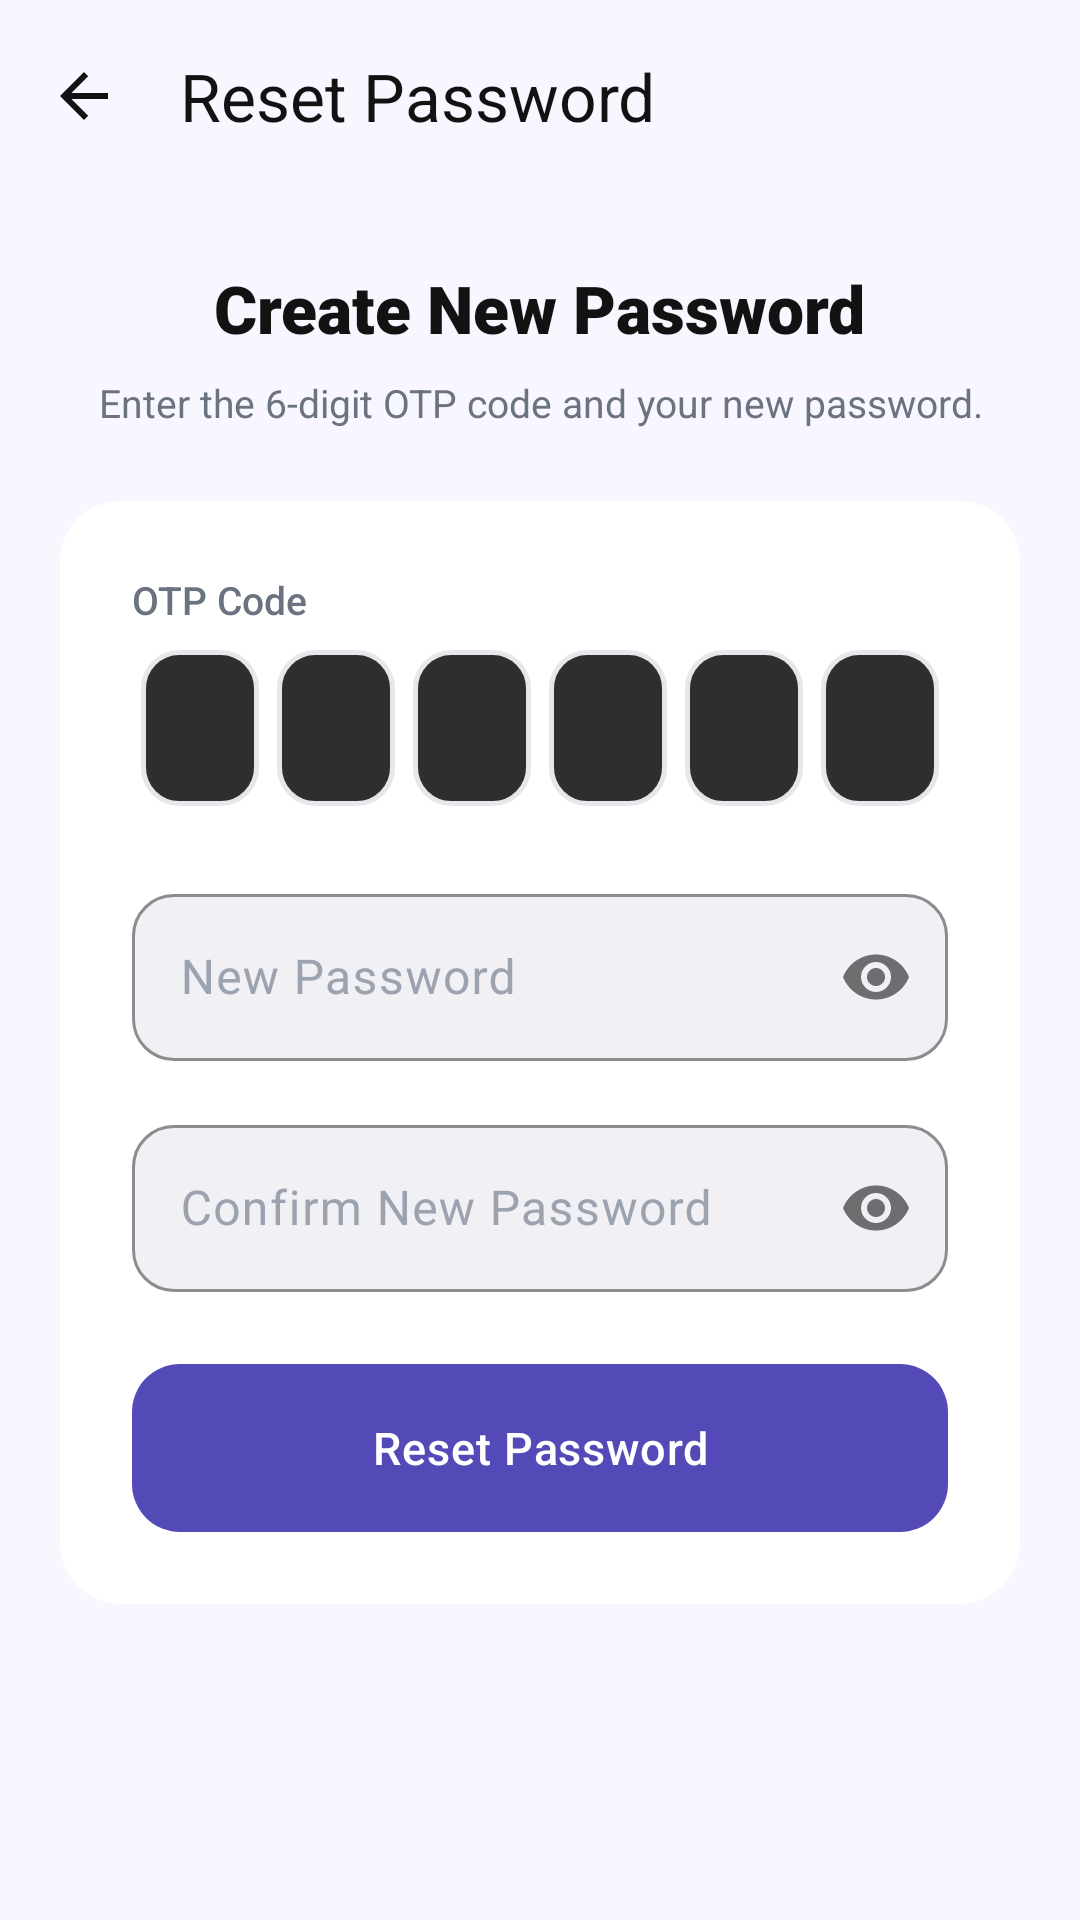

Reconstruct the res/layout file that produces this screen, plus the resources it refers to.
<!-- AndroidManifest.xml: application theme Theme.Findora -->
<!-- res/layout/activity_reset_password.xml -->
<?xml version="1.0" encoding="utf-8"?>
<LinearLayout xmlns:android="http://schemas.android.com/apk/res/android"
    xmlns:app="http://schemas.android.com/apk/res-auto"
    android:layout_width="match_parent"
    android:layout_height="match_parent"
    android:background="@color/screen_background"
    android:orientation="vertical">

    <com.google.android.material.appbar.MaterialToolbar
        android:id="@+id/toolbar"
        android:layout_width="match_parent"
        android:layout_height="?attr/actionBarSize"
        android:background="@color/screen_background"
        app:navigationIcon="?attr/homeAsUpIndicator"
        app:navigationIconTint="@color/text_dark"
        app:title="Reset Password"
        app:titleTextColor="@color/text_dark" />

    <ScrollView
        android:layout_width="match_parent"
        android:layout_height="match_parent"
        android:fillViewport="true">

        <LinearLayout
            android:layout_width="match_parent"
            android:layout_height="wrap_content"
            android:gravity="center_horizontal"
            android:orientation="vertical"
            android:paddingHorizontal="@dimen/screen_padding_horizontal"
            android:paddingTop="@dimen/spacing_large"
            android:paddingBottom="@dimen/spacing_xlarge">

            <TextView
                android:layout_width="wrap_content"
                android:layout_height="wrap_content"
                android:text="Create New Password"
                android:textColor="@color/text_dark"
                android:textSize="@dimen/text_h2"
                android:fontFamily="sans-serif-black" />

            <TextView
                android:id="@+id/tvEmailSubtitle"
                android:layout_width="wrap_content"
                android:layout_height="wrap_content"
                android:layout_marginTop="@dimen/spacing_small"
                android:layout_marginBottom="@dimen/spacing_large"
                android:gravity="center"
                android:text="Enter the 6-digit OTP code and your new password."
                android:textColor="@color/text_gray"
                android:textSize="@dimen/text_caption" />

            <com.google.android.material.card.MaterialCardView
                style="@style/Widget.Findora.Card"
                android:layout_width="match_parent"
                android:layout_height="wrap_content">

                <LinearLayout
                    android:layout_width="match_parent"
                    android:layout_height="wrap_content"
                    android:orientation="vertical"
                    android:padding="@dimen/spacing_large">

                    <TextView
                        android:layout_width="wrap_content"
                        android:layout_height="wrap_content"
                        android:layout_marginBottom="@dimen/spacing_small"
                        android:text="OTP Code"
                        android:textColor="@color/text_gray"
                        android:textSize="@dimen/text_caption"
                        android:fontFamily="sans-serif-medium" />

                    
                    <FrameLayout
                        android:id="@+id/otpContainer"
                        android:layout_width="match_parent"
                        android:layout_height="wrap_content"
                        android:layout_gravity="center_horizontal">

                        
                        <LinearLayout
                            android:layout_width="match_parent"
                            android:layout_height="wrap_content"
                            android:gravity="center"
                            android:orientation="horizontal"
                            android:weightSum="6">

                            <TextView android:id="@+id/tvOtp1" android:layout_width="0dp" android:layout_height="@dimen/otp_box_size" android:layout_weight="1" android:layout_marginStart="3dp" android:layout_marginEnd="3dp" android:maxWidth="@dimen/otp_box_size" android:background="@drawable/bg_otp_box_dark" android:gravity="center" android:textColor="@color/text_dark" android:textSize="20sp" android:fontFamily="sans-serif-medium" />
                            <TextView android:id="@+id/tvOtp2" android:layout_width="0dp" android:layout_height="@dimen/otp_box_size" android:layout_weight="1" android:layout_marginStart="3dp" android:layout_marginEnd="3dp" android:maxWidth="@dimen/otp_box_size" android:background="@drawable/bg_otp_box_dark" android:gravity="center" android:textColor="@color/text_dark" android:textSize="20sp" android:fontFamily="sans-serif-medium" />
                            <TextView android:id="@+id/tvOtp3" android:layout_width="0dp" android:layout_height="@dimen/otp_box_size" android:layout_weight="1" android:layout_marginStart="3dp" android:layout_marginEnd="3dp" android:maxWidth="@dimen/otp_box_size" android:background="@drawable/bg_otp_box_dark" android:gravity="center" android:textColor="@color/text_dark" android:textSize="20sp" android:fontFamily="sans-serif-medium" />
                            <TextView android:id="@+id/tvOtp4" android:layout_width="0dp" android:layout_height="@dimen/otp_box_size" android:layout_weight="1" android:layout_marginStart="3dp" android:layout_marginEnd="3dp" android:maxWidth="@dimen/otp_box_size" android:background="@drawable/bg_otp_box_dark" android:gravity="center" android:textColor="@color/text_dark" android:textSize="20sp" android:fontFamily="sans-serif-medium" />
                            <TextView android:id="@+id/tvOtp5" android:layout_width="0dp" android:layout_height="@dimen/otp_box_size" android:layout_weight="1" android:layout_marginStart="3dp" android:layout_marginEnd="3dp" android:maxWidth="@dimen/otp_box_size" android:background="@drawable/bg_otp_box_dark" android:gravity="center" android:textColor="@color/text_dark" android:textSize="20sp" android:fontFamily="sans-serif-medium" />
                            <TextView android:id="@+id/tvOtp6" android:layout_width="0dp" android:layout_height="@dimen/otp_box_size" android:layout_weight="1" android:layout_marginStart="3dp" android:layout_marginEnd="3dp" android:maxWidth="@dimen/otp_box_size" android:background="@drawable/bg_otp_box_dark" android:gravity="center" android:textColor="@color/text_dark" android:textSize="20sp" android:fontFamily="sans-serif-medium" />
                        </LinearLayout>

                        
                        <EditText
                            android:id="@+id/etHiddenOtp"
                            android:layout_width="match_parent"
                            android:layout_height="match_parent"
                            android:background="@null"
                            android:cursorVisible="false"
                            android:gravity="center"
                            android:imeOptions="actionNext"
                            android:inputType="number"
                            android:digits="0123456789"
                            android:maxLength="6"
                            android:importantForAutofill="yes"
                            android:autofillHints="smsOTPCode"
                            android:textColor="@android:color/transparent"
                            android:textIsSelectable="false"
                            android:longClickable="true" />
                    </FrameLayout>

                    
                    <com.google.android.material.textfield.TextInputLayout
                        style="@style/Widget.Findora.TextInputLayout"
                        android:layout_width="match_parent"
                        android:layout_height="wrap_content"
                        android:layout_marginTop="@dimen/spacing_large"
                        android:hint="New Password"
                        app:passwordToggleEnabled="true">

                        <com.google.android.material.textfield.TextInputEditText
                            android:id="@+id/etNewPassword"
                            android:layout_width="match_parent"
                            android:layout_height="wrap_content"
                            android:inputType="textPassword"
                            android:textColor="@color/text_dark"
                            android:textColorHint="@color/text_hint"
                            android:singleLine="true" />
                    </com.google.android.material.textfield.TextInputLayout>

                    <TextView
                        android:id="@+id/tvStrength"
                        android:layout_width="wrap_content"
                        android:layout_height="wrap_content"
                        android:layout_gravity="end"
                        android:layout_marginTop="4dp"
                        android:text="Strength: Weak"
                        android:textColor="@color/error_red"
                        android:textSize="12sp"
                        android:fontFamily="sans-serif-medium"
                        android:visibility="gone" />

                    
                    <com.google.android.material.textfield.TextInputLayout
                        style="@style/Widget.Findora.TextInputLayout"
                        android:layout_width="match_parent"
                        android:layout_height="wrap_content"
                        android:layout_marginTop="@dimen/spacing_medium"
                        android:hint="Confirm New Password"
                        app:passwordToggleEnabled="true">

                        <com.google.android.material.textfield.TextInputEditText
                            android:id="@+id/etConfirmPassword"
                            android:layout_width="match_parent"
                            android:layout_height="wrap_content"
                            android:inputType="textPassword"
                            android:textColor="@color/text_dark"
                            android:textColorHint="@color/text_hint"
                            android:singleLine="true" />
                    </com.google.android.material.textfield.TextInputLayout>

                    <TextView
                        android:id="@+id/tvError"
                        android:layout_width="match_parent"
                        android:layout_height="wrap_content"
                        android:layout_marginTop="@dimen/spacing_medium"
                        android:gravity="center"
                        android:textColor="@color/error_red"
                        android:textSize="@dimen/text_caption"
                        android:visibility="gone" />

                    <ProgressBar
                        android:id="@+id/progressBar"
                        android:layout_width="wrap_content"
                        android:layout_height="wrap_content"
                        android:layout_gravity="center"
                        android:layout_marginTop="@dimen/spacing_medium"
                        android:indeterminateTint="@color/primary_purple"
                        android:visibility="gone" />

                    <com.google.android.material.button.MaterialButton
                        android:id="@+id/btnResetPassword"
                        style="@style/Widget.Findora.Button"
                        android:layout_width="match_parent"
                        android:layout_height="@dimen/button_height"
                        android:layout_marginTop="@dimen/spacing_large"
                        android:text="Reset Password" />

                </LinearLayout>
            </com.google.android.material.card.MaterialCardView>
        </LinearLayout>
    </ScrollView>
</LinearLayout>
<!-- resources referenced by this layout -->
<resources>
  <color name="error_red">#DC2626</color>
  <color name="primary_purple">#534AB7</color>
  <color name="screen_background">#F8F7FF</color>
  <color name="text_dark">#121212</color>
  <color name="text_gray">#6B7280</color>
  <color name="text_hint">#9CA3AF</color>
  <dimen name="button_height">56dp</dimen>
  <dimen name="otp_box_size">52dp</dimen>
  <dimen name="screen_padding_horizontal">20dp</dimen>
  <dimen name="spacing_large">24dp</dimen>
  <dimen name="spacing_medium">16dp</dimen>
  <dimen name="spacing_small">8dp</dimen>
  <dimen name="spacing_xlarge">32dp</dimen>
  <dimen name="text_caption">13sp</dimen>
  <dimen name="text_h2">22sp</dimen>
  <!-- drawable bg_otp_box_dark (drawable) -->
  <?xml version="1.0" encoding="utf-8"?>
  <shape xmlns:android="http://schemas.android.com/apk/res/android"
      android:shape="rectangle">
      <solid android:color="#2E2E2E" />
      <stroke android:width="1.5dp" android:color="@color/card_border" />
      <corners android:radius="12dp" />
  </shape>
  <style name="Widget.Findora.Card" parent="Widget.Material3.CardView.Elevated">
          <item name="cardCornerRadius">@dimen/card_corner_radius</item>
          <item name="cardElevation">0dp</item>
          <item name="strokeWidth">0dp</item>
          <item name="cardBackgroundColor">@color/card_background</item>
          <item name="rippleColor">@color/primary_purple_10</item>
      </style>
  <color name="card_border">#E5E7EB</color>
  <dimen name="button_corner_radius">16dp</dimen>
  <dimen name="text_body">15sp</dimen>
  <color name="white">#FFFFFF</color>
  <dimen name="card_corner_radius">20dp</dimen>
  <color name="card_background">#FFFFFF</color>
  <color name="primary_purple_10">#1A534AB7</color>
  <dimen name="input_corner_radius">14dp</dimen>
  <color name="md_theme_outline">#E5E7EB</color>
  <color name="surface_02">#F0F0F5</color>
  <color name="light_purple">#EEEDFE</color>
  <color name="md_theme_onPrimaryContainer">#3B3482</color>
  <color name="success_green">#16A34A</color>
  <color name="md_theme_onSecondary">#FFFFFF</color>
  <color name="light_green">#DCFCE7</color>
  <color name="md_theme_onError">#FFFFFF</color>
  <color name="surface_01">#FFFFFF</color>
  <style name="Widget.Findora.Chip" parent="Widget.Material3.Chip.Filter">
          <item name="chipCornerRadius">@dimen/chip_corner_radius</item>
          <item name="chipBackgroundColor">@color/chip_bg_colors</item>
          <item name="chipStrokeColor">@color/chip_stroke_colors</item>
          <item name="chipStrokeWidth">1dp</item>
          <item name="android:textColor">@color/chip_text_colors</item>
          <item name="checkedIconVisible">false</item>
          <item name="chipMinHeight">36dp</item>
          <item name="android:textSize">@dimen/text_caption</item>
          <item name="android:textStyle">bold</item>
      </style>
  <style name="Widget.Findora.BottomNav" parent="Widget.MaterialComponents.BottomNavigationView">
          <item name="itemIconTint">@color/nav_item_colors</item>
          <item name="itemTextColor">@color/nav_item_colors</item>
          <item name="itemActiveIndicatorStyle">@style/Widget.Findora.BottomNav.ActiveIndicator</item>
      </style>
  <dimen name="chip_corner_radius">20dp</dimen>
  <style name="Widget.Findora.BottomNav.ActiveIndicator" parent="Widget.Material3.BottomNavigationView.ActiveIndicator">
          <item name="android:color">@color/light_purple</item>
      </style>
</resources>
